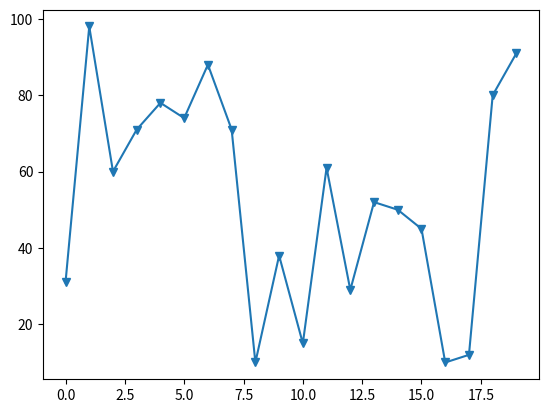

Reproduce this figure in Python.
# imported libraries
import numpy as np
import pandas as pd
import matplotlib.pyplot as plt

#generate random dataset from 0 to 100 size will be 20
MyDataSet = np.random.randint(low=0, high=101, size=20, dtype='int')
print('\nmyDataSet: ', MyDataSet)

#visualize data point and plot the data set
#in data set x axis size will be 20 and y axis size will be 0 to 100
plt.plot(MyDataSet, marker='v') #marker means design of point
#plt.show()

#get Mean, Mode, Lower quartile, Median, Upper quartile, Interquartile range
MyDataSet1 = pd.Series(data=MyDataSet, dtype='int')
print('\nmy Dataset 1 from line 18:\n', MyDataSet1.to_string())

D = MyDataSet1.describe() #initialise series for numerical description
print('initialise numerical statistical description:\n', D.to_string())

#display statistical values
print('mean: ', np.mean(MyDataSet1))
print('mode: ', MyDataSet1.mode())

print('Lower Quartile (Q1): ', int(D.iloc[4]))
print('median (Q2): ', int(D.iloc[5]))
print('Upper Quartile (Q3): ', int(D.iloc[6]))
print('inter Quartile range: ', int(D.iloc[6]) - int(D.iloc[4]))

S = float(0)
for i in range(0, 20):
    S = S + np.square(MyDataSet[i] - np.mean(MyDataSet))
    SD = np.sqrt(S / MyDataSet.size)

print('Standard deviation using calculation:', round(SD, 2))
print('Standard deviation using Builtin:', round(MyDataSet.std(), 2))